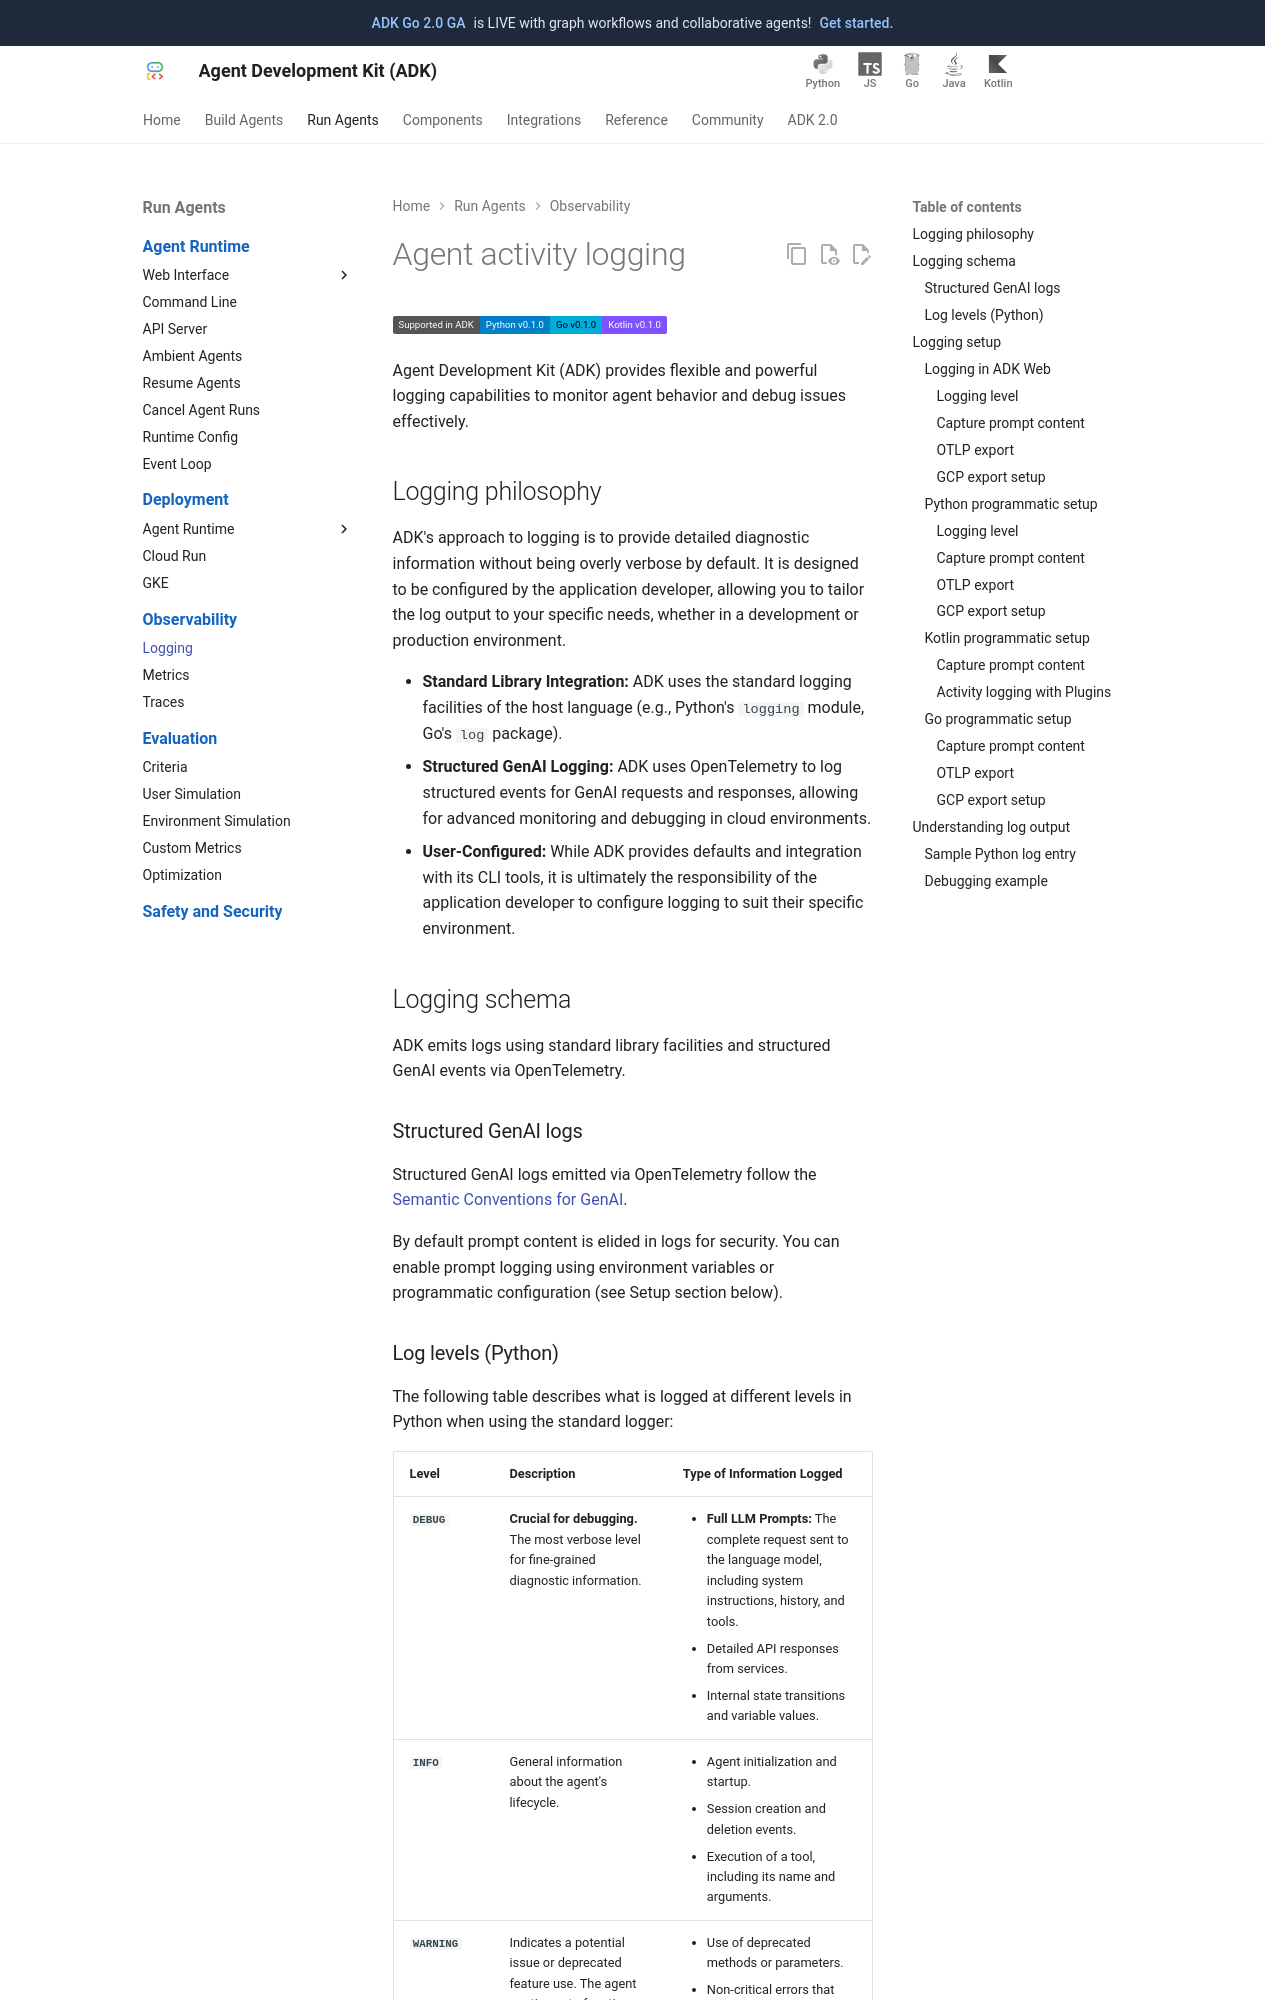

repository: MarinaM79/adk-docs · page: observability/logging/index.html · generator: mkdocs

# Agent activity logging

<div class="language-support-tag">
  <span class="lst-supported">Supported in ADK</span><span class="lst-python">Python v0.1.0</span><span class="lst-go">Go v0.1.0</span><span class="lst-kotlin">Kotlin v0.1.0</span>
</div>

Agent Development Kit (ADK) provides flexible and powerful logging capabilities
to monitor agent behavior and debug issues effectively.

## Logging philosophy

ADK's approach to logging is to provide detailed diagnostic information without
being overly verbose by default. It is designed to be configured by the
application developer, allowing you to tailor the log output to your specific
needs, whether in a development or production environment.

- **Standard Library Integration:** ADK uses the standard logging facilities of
  the host language (e.g., Python's `logging` module, Go's `log` package).
- **Structured GenAI Logging:** ADK uses OpenTelemetry to log structured events
  for GenAI requests and responses, allowing for advanced monitoring and
  debugging in cloud environments.
- **User-Configured:** While ADK provides defaults and integration with its CLI
  tools, it is ultimately the responsibility of the application developer to
  configure logging to suit their specific environment.

## Logging schema

ADK emits logs using standard library facilities and structured GenAI events via
OpenTelemetry.

### Structured GenAI logs

Structured GenAI logs emitted via OpenTelemetry follow the [Semantic Conventions
for
GenAI](https://github.com/open-telemetry/semantic-conventions/blob/main/docs/gen-ai/gen-ai-events.md).

By default prompt content is elided in logs for security. You can enable prompt
logging using environment variables or programmatic configuration (see Setup
section below).
